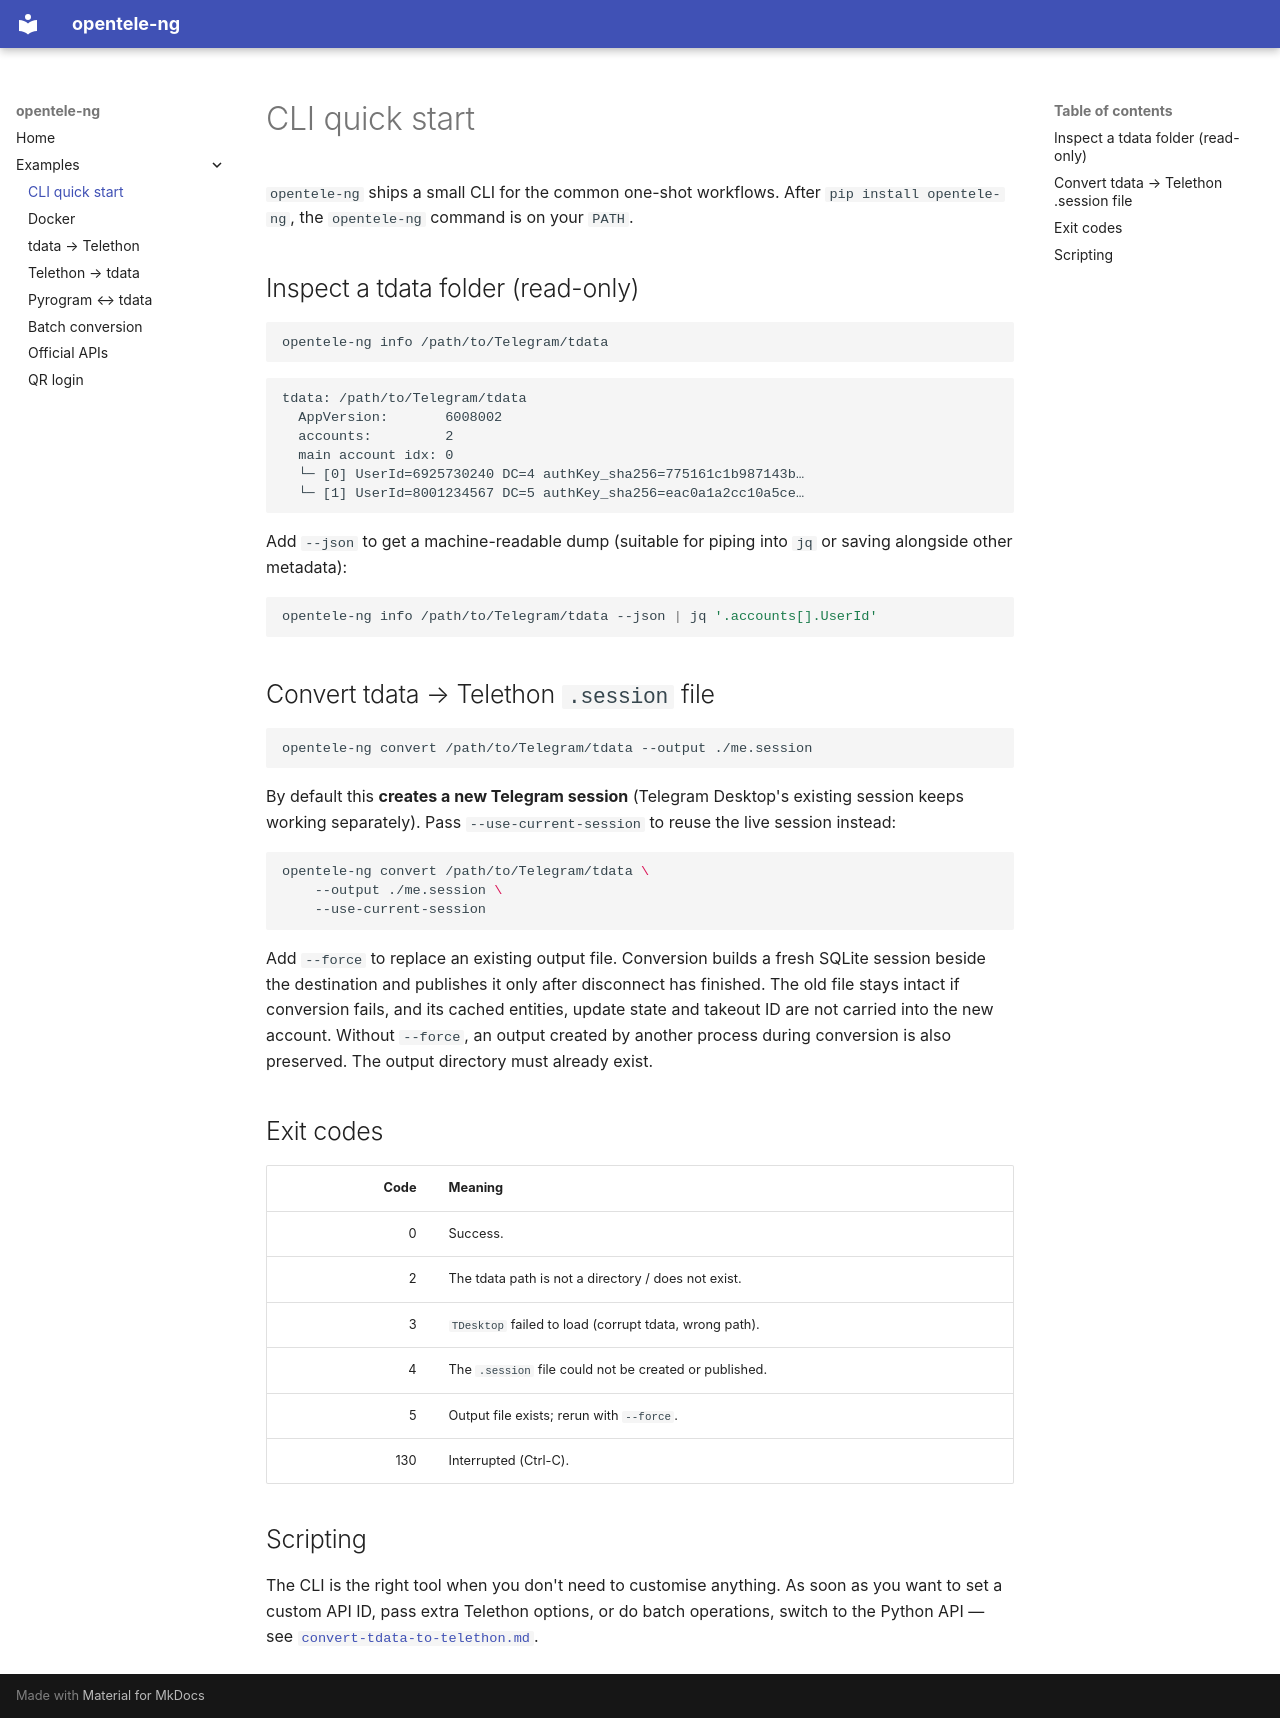

repository: stufently/opentele · page: examples/cli-quick-start/index.html · generator: mkdocs

# CLI quick start

`opentele-ng` ships a small CLI for the common one-shot workflows. After `pip install opentele-ng`, the `opentele-ng` command is on your `PATH`.

## Inspect a tdata folder (read-only)

```bash
opentele-ng info /path/to/Telegram/tdata
```

```
tdata: /path/to/Telegram/tdata
  AppVersion:       6008002
  accounts:         2
  main account idx: 0
  └─ [0] UserId=6925730240 DC=4 authKey_sha256=775161c1b987143b…
  └─ [1] UserId=8001234567 DC=5 authKey_sha256=eac0a1a2cc10a5ce…
```

Add `--json` to get a machine-readable dump (suitable for piping into `jq` or saving alongside other metadata):

```bash
opentele-ng info /path/to/Telegram/tdata --json | jq '.accounts[].UserId'
```

## Convert tdata → Telethon `.session` file

```bash
opentele-ng convert /path/to/Telegram/tdata --output ./me.session
```

By default this **creates a new Telegram session** (Telegram Desktop's existing session keeps working separately). Pass `--use-current-session` to reuse the live session instead:

```bash
opentele-ng convert /path/to/Telegram/tdata \
    --output ./me.session \
    --use-current-session
```

Add `--force` to replace an existing output file. Conversion builds a fresh
SQLite session beside the destination and publishes it only after disconnect
has finished. The old file stays intact if conversion fails, and its cached
entities, update state and takeout ID are not carried into the new account.
Without `--force`, an output created by another process during conversion is
also preserved. The output directory must already exist.

## Exit codes

| Code | Meaning                                                |
| ---: | ------------------------------------------------------ |
|    0 | Success.                                               |
|    2 | The tdata path is not a directory / does not exist.    |
|    3 | `TDesktop` failed to load (corrupt tdata, wrong path). |
|    4 | The `.session` file could not be created or published. |
|    5 | Output file exists; rerun with `--force`.              |
|  130 | Interrupted (Ctrl-C).                                  |

## Scripting

The CLI is the right tool when you don't need to customise anything. As soon as you want to set a custom API ID, pass extra Telethon options, or do batch operations, switch to the Python API — see [`convert-tdata-to-telethon.md`](convert-tdata-to-telethon.md).
